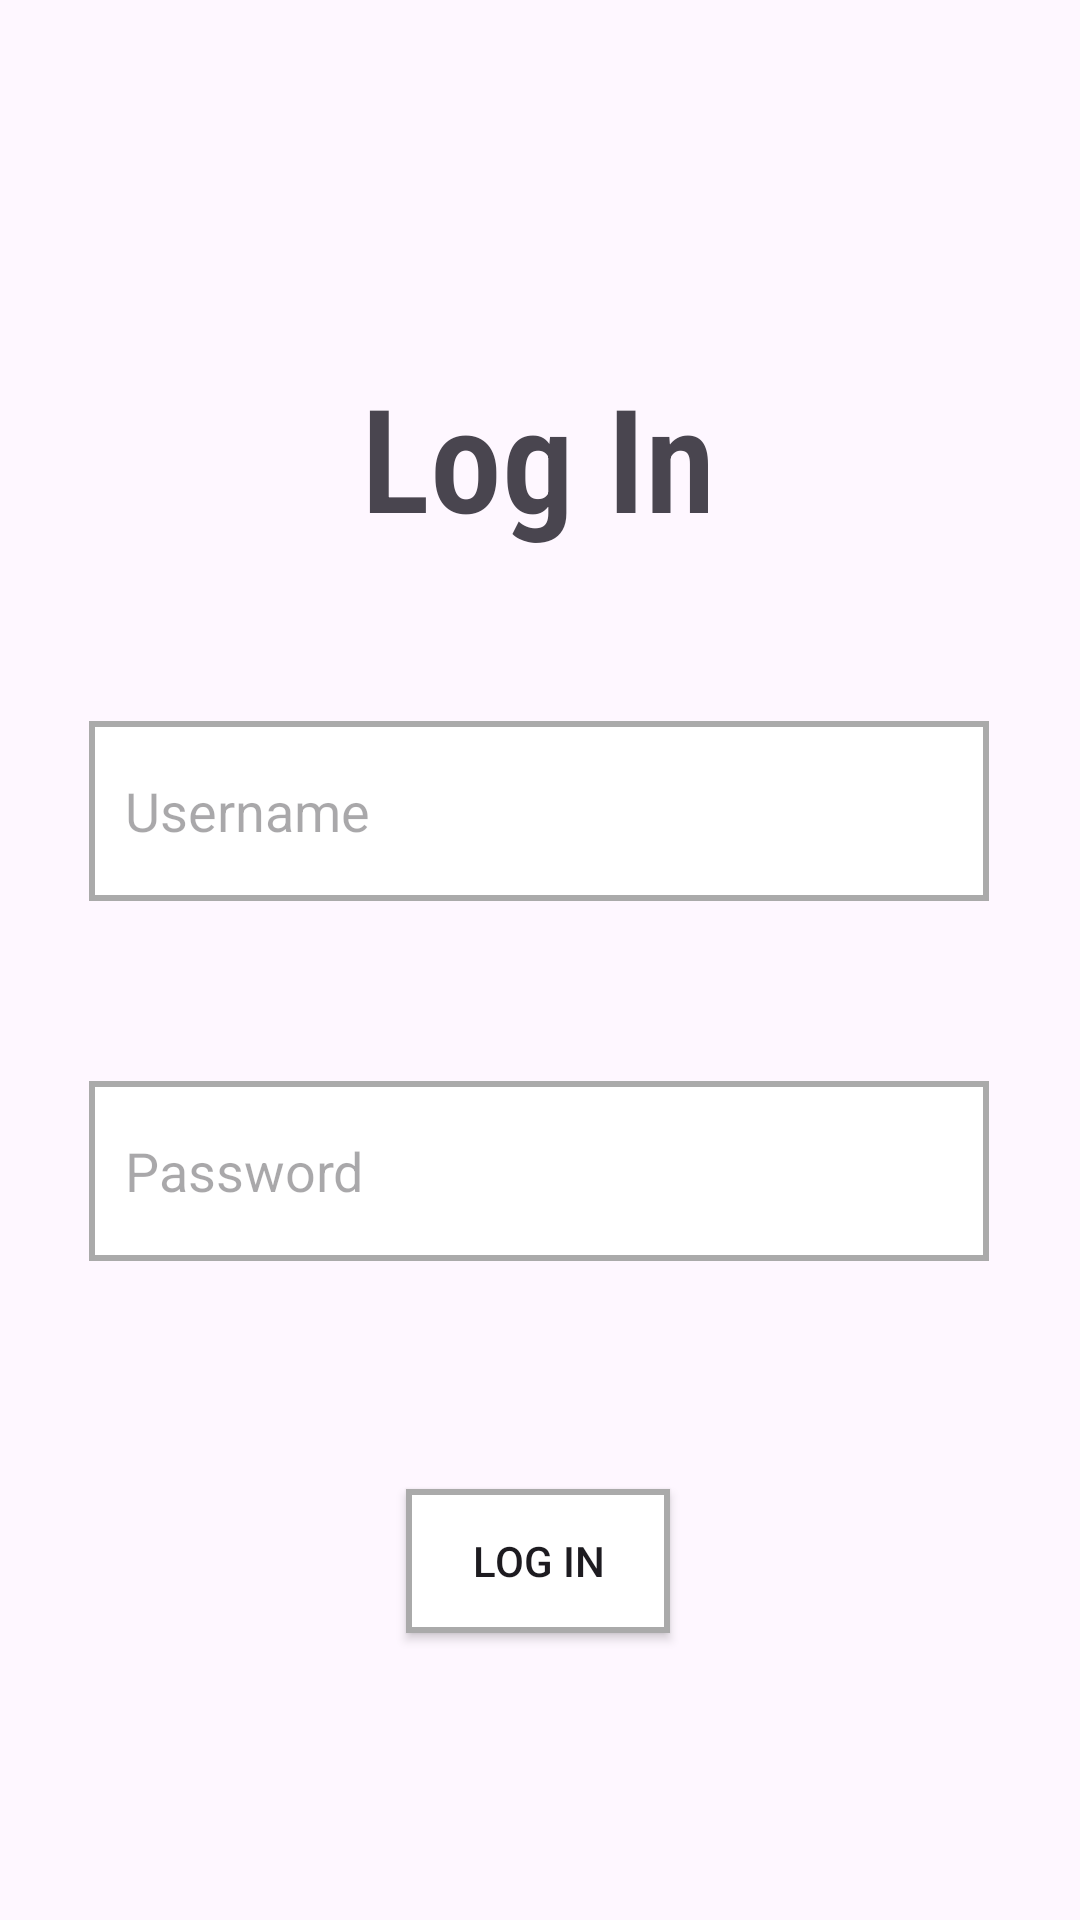

Reconstruct the res/layout file that produces this screen, plus the resources it refers to.
<!-- AndroidManifest.xml: application theme Theme.PS_1 -->
<!-- res/layout/activity_p7.xml -->
<?xml version="1.0" encoding="utf-8"?>
<androidx.constraintlayout.widget.ConstraintLayout xmlns:android="http://schemas.android.com/apk/res/android"
    xmlns:app="http://schemas.android.com/apk/res-auto"
    xmlns:tools="http://schemas.android.com/tools"
    android:layout_width="match_parent"
    android:layout_height="match_parent"
    tools:context=".P7">

    <TextView
        android:id="@+id/textView8"
        android:layout_width="wrap_content"
        android:layout_height="wrap_content"
        android:layout_marginTop="120dp"
        android:fontFamily="sans-serif-condensed-light"
        android:text="Log In"
        android:textSize="48sp"
        android:textStyle="bold"
        app:layout_constraintEnd_toEndOf="parent"
        app:layout_constraintHorizontal_bias="0.498"
        app:layout_constraintStart_toStartOf="parent"
        app:layout_constraintTop_toTopOf="parent" />

    <EditText
        android:id="@+id/User"
        android:layout_width="300dp"
        android:layout_height="60dp"
        android:layout_marginTop="56dp"
        android:background="@drawable/custom_edit_text"
        android:drawablePadding="12dp"
        android:hint="Username"
        android:paddingStart="12dp"
        android:paddingEnd="12dp"
        app:layout_constraintEnd_toEndOf="parent"
        app:layout_constraintHorizontal_bias="0.495"
        app:layout_constraintStart_toStartOf="parent"
        app:layout_constraintTop_toBottomOf="@+id/textView8" />

    <EditText
        android:id="@+id/Pass"
        android:layout_width="300dp"
        android:layout_height="60dp"
        android:layout_marginTop="60dp"
        android:background="@drawable/custom_edit_text"
        android:drawablePadding="12dp"
        android:hint="Password"
        android:paddingStart="12dp"
        android:paddingEnd="12dp"
        android:password="true"
        app:layout_constraintEnd_toEndOf="parent"
        app:layout_constraintHorizontal_bias="0.495"
        app:layout_constraintStart_toStartOf="parent"
        app:layout_constraintTop_toBottomOf="@+id/User" />

    <Button
        android:id="@+id/button17"
        android:layout_width="wrap_content"
        android:layout_height="wrap_content"
        android:layout_marginTop="76dp"
        android:background="@drawable/custom_edit_text"
        android:text="Log In"
        app:layout_constraintEnd_toEndOf="parent"
        app:layout_constraintHorizontal_bias="0.498"
        app:layout_constraintStart_toStartOf="parent"
        app:layout_constraintTop_toBottomOf="@+id/Pass" />
</androidx.constraintlayout.widget.ConstraintLayout>
<!-- resources referenced by this layout -->
<resources>
  <!-- drawable custom_edit_text (drawable) -->
  <?xml version="1.0" encoding="utf-8"?>
  <selector xmlns:android="http://schemas.android.com/apk/res/android">
      <item android:state_enabled="true" android:state_focused="true">
          <shape android:shape="rectangle">
              <solid android:color="@android:color/white" />
              <stroke android:width="2dp" android:color="@android:color/darker_gray" />
          </shape>
      </item>
  
      
      <item android:state_enabled="true">
          <shape android:shape="rectangle">
              <solid android:color="@android:color/white" />
              <stroke android:width="2dp" android:color="@android:color/darker_gray" />
          </shape>
      </item>
  </selector>
  <style name="Theme.PS_1" parent="Base.Theme.PS_1" />
  <style name="Base.Theme.PS_1" parent="Theme.Material3.DayNight.NoActionBar">
          
          
      </style>
</resources>
